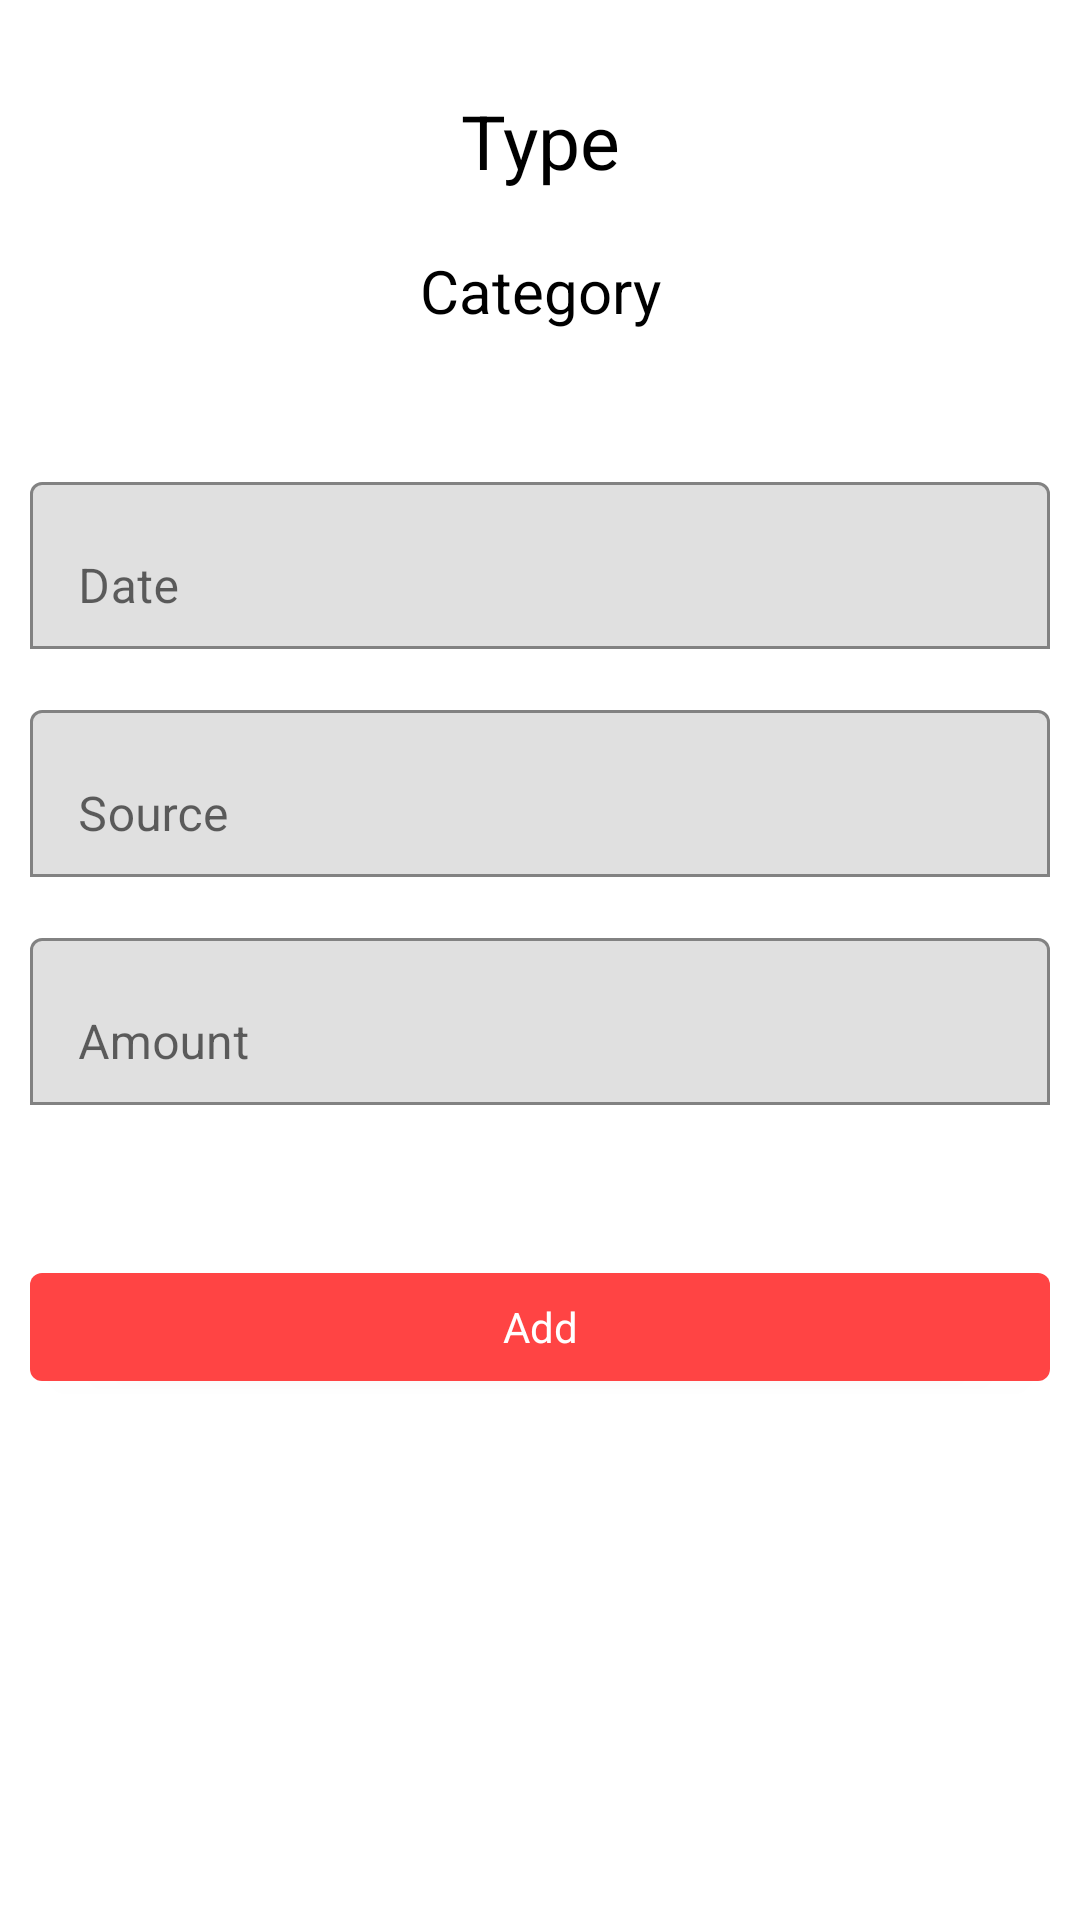

The Android layout XML behind this screen, and the referenced resources:
<!-- AndroidManifest.xml: application theme AppTheme -->
<!-- res/layout/activity_add_entry.xml -->
<?xml version="1.0" encoding="utf-8"?>
<RelativeLayout xmlns:android="http://schemas.android.com/apk/res/android"
    xmlns:app="http://schemas.android.com/apk/res-auto"
    xmlns:tools="http://schemas.android.com/tools"
    android:layout_width="match_parent"
    android:layout_height="match_parent"
    tools:context=".addupdate.AddEntry">

    <TextView
        android:layout_width="match_parent"
        android:layout_height="wrap_content"
        android:text="Type"
        android:textColor="#000"
        android:textAlignment="center"
        android:textSize="25dp"
        android:id="@+id/txtType"
        android:layout_margin="30dp"/>

    <RelativeLayout
        android:layout_width="match_parent"
        android:layout_height="wrap_content"
        android:layout_centerInParent="true">

        <TextView
            android:layout_width="match_parent"
            android:layout_height="wrap_content"
            android:text="Category"
            android:textColor="#000"
            android:textAlignment="center"
            android:textSize="20dp"
            android:id="@+id/txtCategory"
            android:layout_margin="20dp"/>

        <LinearLayout
            android:layout_width="match_parent"
            android:layout_height="wrap_content"
            android:layout_below="@id/txtCategory"
            android:layout_margin="10dp"
            android:paddingBottom="100dp"
            android:orientation="vertical">

            <com.google.android.material.textfield.TextInputLayout
                android:layout_width="match_parent"
                android:layout_height="wrap_content"
                android:hint="Date"
                android:layout_marginTop="15dp"
                app:boxBackgroundMode="outline">

                <com.google.android.material.textfield.TextInputEditText
                    android:layout_width="match_parent"
                    android:layout_height="wrap_content"
                    android:id="@+id/inputDate"
                    android:editable="false"
                    android:inputType="none"/>

            </com.google.android.material.textfield.TextInputLayout>

            <com.google.android.material.textfield.TextInputLayout
                android:layout_width="match_parent"
                android:layout_height="wrap_content"
                android:layout_marginTop="15dp"
                android:hint="Source"
                app:boxBackgroundMode="outline">

                <com.google.android.material.textfield.TextInputEditText
                    android:layout_width="match_parent"
                    android:layout_height="wrap_content"
                    android:id="@+id/inputSource"
                    android:inputType="textCapWords"/>

            </com.google.android.material.textfield.TextInputLayout>

            <com.google.android.material.textfield.TextInputLayout
                android:layout_width="match_parent"
                android:layout_height="wrap_content"
                android:hint="Amount"
                android:layout_marginTop="15dp"
                app:boxBackgroundMode="outline">

                <com.google.android.material.textfield.TextInputEditText
                    android:layout_width="match_parent"
                    android:layout_height="wrap_content"
                    android:id="@+id/inputAmount"
                    android:inputType="numberDecimal"/>

            </com.google.android.material.textfield.TextInputLayout>


            <com.google.android.material.button.MaterialButton
                android:layout_width="match_parent"
                android:layout_height="wrap_content"
                android:layout_marginTop="50dp"
                android:text="Add"
                android:theme="@style/Button"
                style="@style/Button"
                android:id="@+id/btnAddEntry"/>


        </LinearLayout>

    </RelativeLayout>

</RelativeLayout>
<!-- resources referenced by this layout -->
<resources>
  <style name="Button" parent="Theme.MaterialComponents.Light.DarkActionBar">
  
          <item name="colorPrimary">@android:color/holo_red_light</item>
  
  
      </style>
  <style name="AppTheme" parent="Theme.MaterialComponents.Light.NoActionBar">
          
          <item name="colorPrimary">@color/colorPrimary</item>
          <item name="colorPrimaryDark">@color/colorPrimaryDark</item>
          <item name="colorAccent">@color/colorAccent</item>
      </style>
  <!-- not gathered from this repository: default colours our renderer supplied (Android Studio template values) -->
  <color name="colorPrimary">#FF6200EE</color>
  <color name="colorPrimaryDark">#FF3700B3</color>
  <color name="colorAccent">#FF03DAC5</color>
</resources>
